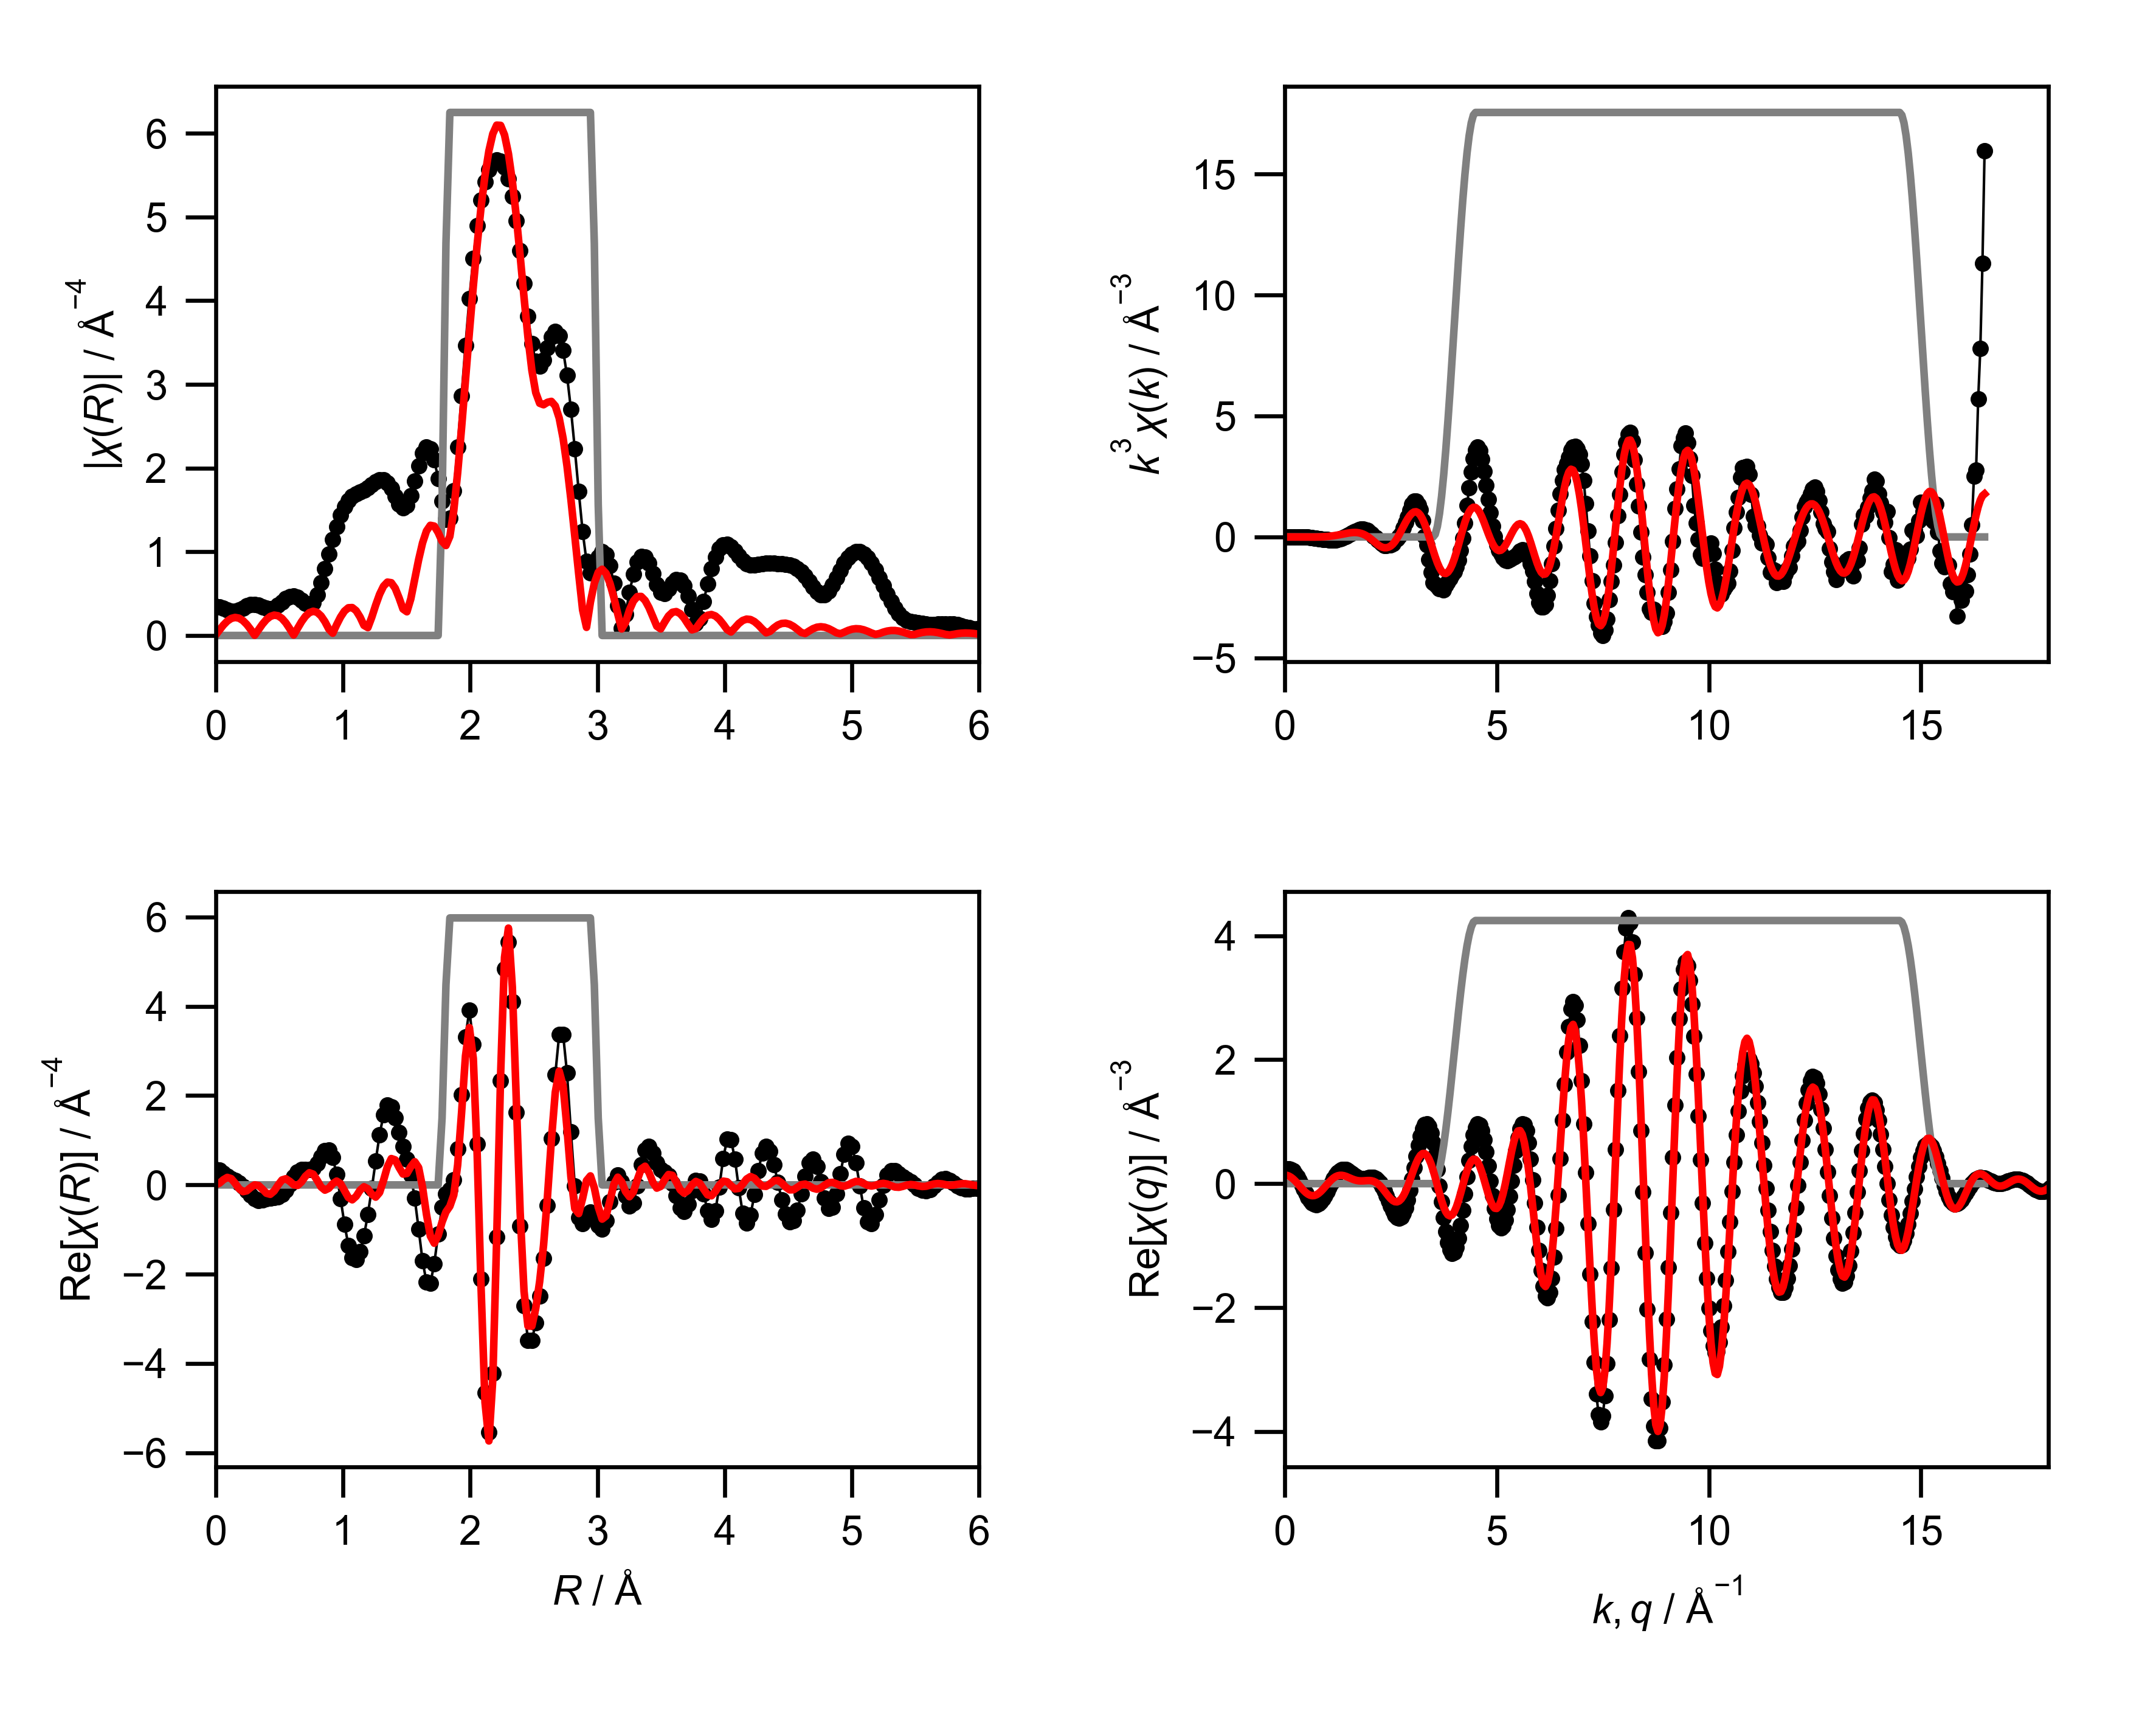

The data file committed next to this chart (first rows):
mea_k, mea_chik, mea_k3chik, mea_r, mea_chir_mag, mea_chir_re, mea_chir_im, mea_q, mea_chiq_mag, mea_chiq_re, mea_chiq_im, fit_k, fit_chik, fit_k3chik, fit_r, fit_chir_mag, fit_chir_re, fit_chir_im, fit_q, fit_chiq_mag, fit_chiq_re, fit_chiq_im, win_k, win_r
0.0, 0.2506, 0.0, 0.0, 0.3493, 0.3493, 0.0, 0.0, 0.2273, 0.2253, -0.03058, 0.0, -0.04015, -0.0, 0.0, 0.003841, 0.003841, 0.0, 0.0, 0.1418, 0.1378, 0.03316, 0.0, 0.0
0.05, 0.2036, 2.5447173864228043e-05, 0.03068, 0.3432, 0.3267, -0.1052, 0.05, 0.2399, 0.2391, 0.01923, 0.05, -0.0397, -4.962860230898117e-06, 0.03068, 0.06544, 0.03954, 0.05215, 0.05, 0.1485, 0.1337, 0.06451, 0.0, 0.0
0.1, 0.157, 0.000157, 0.06136, 0.327, 0.2694, -0.1854, 0.1, 0.2519, 0.2409, 0.07384, 0.1, -0.03926, -3.9257605725023274e-05, 0.06136, 0.1246, 0.1166, 0.04391, 0.1, 0.1549, 0.1219, 0.09553, 0.0, 0.0
0.15, 0.1122, 0.0003785, 0.09204, 0.307, 0.2013, -0.2318, 0.15, 0.2635, 0.2291, 0.1301, 0.15, -0.03851, -0.00013, 0.09204, 0.1722, 0.168, -0.03777, 0.15, 0.1609, 0.1024, 0.1242, 0.0, 0.0
0.2, 0.07055, 0.0005644, 0.1227, 0.2923, 0.1419, -0.2555, 0.2, 0.2744, 0.2033, 0.1843, 0.2, -0.03747, -0.0002998, 0.1227, 0.2036, 0.1408, -0.1471, 0.2, 0.1666, 0.07567, 0.1484, 0.0, 0.0
0.25, 0.03353, 0.0005239, 0.1534, 0.2911, 0.09322, -0.2757, 0.25, 0.2846, 0.1637, 0.2329, 0.25, -0.03612, -0.0005644, 0.1534, 0.2156, 0.03763, -0.2123, 0.25, 0.1718, 0.04292, 0.1664, 0.0, 0.0
0.3, 0.002486, 6.712202278423161e-05, 0.1841, 0.3054, 0.04031, -0.3027, 0.3, 0.2942, 0.1119, 0.272, 0.3, -0.03447, -0.0009306, 0.1841, 0.2069, -0.08324, -0.1895, 0.3, 0.1766, 0.005749, 0.1765, 0.0, 0.0
0.35, -0.02251, -0.0009651, 0.2148, 0.3292, -0.03378, -0.3274, 0.35, 0.3029, 0.0504, 0.2987, 0.35, -0.0325, -0.001394, 0.2148, 0.178, -0.1502, -0.09549, 0.35, 0.1809, -0.03381, 0.1777, 0.0, 0.0
0.4, -0.04312, -0.00276, 0.2454, 0.353, -0.1313, -0.3276, 0.4, 0.3108, -0.0176, 0.3103, 0.4, -0.03023, -0.001935, 0.2454, 0.1312, -0.1312, 0.003544, 0.4, 0.1846, -0.07346, 0.1694, 0.0, 0.0
0.45, -0.06113, -0.00557, 0.2761, 0.3687, -0.2341, -0.2848, 0.45, 0.3178, -0.08813, 0.3054, 0.45, -0.02764, -0.002519, 0.2761, 0.07061, -0.05708, 0.04157, 0.45, 0.1878, -0.1108, 0.1517, 0.0, 0.0
0.5, -0.07833, -0.009792, 0.3068, 0.3717, -0.3134, -0.1998, 0.5, 0.3239, -0.1569, 0.2834, 0.5, -0.02474, -0.003093, 0.3068, 0.002638, 0.001336, 0.002275, 0.5, 0.1905, -0.1435, 0.1253, 0.0, 0.0
0.55, -0.09378, -0.0156, 0.3375, 0.3616, -0.3491, -0.0944, 0.55, 0.329, -0.2195, 0.245, 0.55, -0.02154, -0.003583, 0.3375, 0.06932, -0.01213, -0.06825, 0.55, 0.1926, -0.1694, 0.09163, 0.0, 0.0
0.6, -0.1025, -0.02213, 0.3682, 0.3427, -0.3427, 0.002281, 0.6, 0.3331, -0.272, 0.1922, 0.6, -0.01803, -0.003895, 0.3682, 0.1353, -0.09503, -0.09634, 0.6, 0.194, -0.1868, 0.05245, 0.0, 0.0
0.65, -0.1119, -0.03072, 0.3988, 0.3237, -0.3153, 0.07314, 0.65, 0.3361, -0.3108, 0.1278, 0.65, -0.01424, -0.003912, 0.3988, 0.1899, -0.1861, -0.03777, 0.65, 0.1948, -0.1946, 0.01004, 0.0, 0.0
0.7, -0.1249, -0.04284, 0.4295, 0.3163, -0.2911, 0.1237, 0.7, 0.338, -0.3334, 0.0555, 0.7, -0.01019, -0.003494, 0.4295, 0.2273, -0.2104, 0.08613, 0.7, 0.195, -0.1922, -0.03307, 0.0, 0.0
0.75, -0.1253, -0.05285, 0.4602, 0.3291, -0.2783, 0.1757, 0.75, 0.3388, -0.3381, -0.02029, 0.75, -0.005886, -0.002483, 0.4602, 0.2433, -0.1364, 0.2015, 0.75, 0.1945, -0.1797, -0.07433, 0.0, 0.0
0.8, -0.133, -0.0681, 0.4909, 0.361, -0.2621, 0.2482, 0.8, 0.3384, -0.3247, -0.09497, 0.8, -0.001374, -0.0007032, 0.4909, 0.2355, -0.002354, 0.2355, 0.8, 0.1933, -0.1581, -0.1113, 0.0, 0.0
0.85, -0.1284, -0.07888, 0.5216, 0.4021, -0.2148, 0.3399, 0.85, 0.3368, -0.2941, -0.164, 0.85, 0.003312, 0.002034, 0.5216, 0.2039, 0.1104, 0.1714, 0.85, 0.1915, -0.1286, -0.1418, 0.0, 0.0
0.9, -0.128, -0.09332, 0.5522, 0.4404, -0.1173, 0.4245, 0.9, 0.334, -0.2484, -0.2233, 0.9, 0.008123, 0.005922, 0.5522, 0.1505, 0.1373, 0.06167, 0.9, 0.1889, -0.09331, -0.1643, 0.0, 0.0
0.95, -0.1223, -0.1049, 0.5829, 0.466, 0.02398, 0.4653, 0.95, 0.3299, -0.1905, -0.2694, 0.95, 0.013, 0.01115, 0.5829, 0.08012, 0.07943, -0.01049, 0.95, 0.1857, -0.05443, -0.1775, 0.0, 0.0
1.0, -0.1148, -0.1148, 0.6136, 0.4724, 0.1751, 0.4388, 1.0, 0.3247, -0.1245, -0.2998, 1.0, 0.01789, 0.01789, 0.6136, 0.00574, 0.003009, 0.004888, 1.0, 0.1818, -0.01444, -0.1812, 0.0, 0.0
1.05, -0.1072, -0.1241, 0.6443, 0.4573, 0.2924, 0.3516, 1.05, 0.3182, -0.05472, -0.3134, 1.05, 0.02271, 0.02629, 0.6443, 0.08572, -0.0114, 0.08496, 1.05, 0.1771, 0.0242, -0.1755, 0.0, 0.0
1.1, -0.0936, -0.1246, 0.675, 0.4237, 0.3486, 0.2408, 1.1, 0.3104, 0.01446, -0.3101, 1.1, 0.02737, 0.03643, 0.675, 0.1643, 0.06711, 0.15, 1.1, 0.1718, 0.05921, -0.1613, 0.0, 0.0
1.15, -0.07815, -0.1189, 0.7056, 0.3833, 0.3513, 0.1532, 1.15, 0.3014, 0.07874, -0.291, 1.15, 0.03179, 0.04835, 0.7056, 0.2291, 0.1923, 0.1245, 1.15, 0.1659, 0.08872, -0.1402, 0.0, 0.0
1.2, -0.0683, -0.118, 0.7363, 0.3612, 0.3419, 0.1165, 1.2, 0.2912, 0.1345, -0.2584, 1.2, 0.03587, 0.06198, 0.7363, 0.2726, 0.2726, -0.001714, 1.2, 0.1593, 0.1113, -0.1139, 0.0, 0.0
1.25, -0.04839, -0.09451, 0.767, 0.391, 0.3729, 0.1177, 1.25, 0.2799, 0.1787, -0.2154, 1.25, 0.0395, 0.07715, 0.767, 0.2895, 0.2406, -0.161, 1.25, 0.152, 0.1263, -0.0846, 0.0, 0.0
1.3, -0.03338, -0.07333, 0.7977, 0.4857, 0.4746, 0.1034, 1.3, 0.2674, 0.2098, -0.1657, 1.3, 0.04258, 0.09354, 0.7977, 0.2768, 0.1066, -0.2554, 1.3, 0.1442, 0.1335, -0.05454, 0.0, 0.0
1.35, -0.02306, -0.05674, 0.8283, 0.6286, 0.6286, 0.004463, 1.35, 0.2538, 0.227, -0.1134, 1.35, 0.045, 0.1107, 0.8283, 0.2343, -0.04501, -0.2299, 1.35, 0.1359, 0.1334, -0.02579, 0.0, 0.0
1.4, -0.002707, -0.007429, 0.859, 0.7973, 0.7649, -0.2249, 1.4, 0.2392, 0.231, -0.06218, 1.4, 0.04665, 0.128, 0.859, 0.1653, -0.1175, -0.1162, 1.4, 0.1271, 0.1271, -0.0001235, 0.0, 0.0
1.45, 0.008874, 0.02705, 0.8897, 0.9743, 0.7872, -0.574, 1.45, 0.2237, 0.2232, -0.0156, 1.45, 0.04745, 0.1447, 0.8897, 0.07606, -0.07536, -0.01028, 1.45, 0.118, 0.1161, 0.02113, 0.0, 0.0
1.5, 0.01864, 0.0629, 0.9204, 1.146, 0.6167, -0.9661, 1.5, 0.2076, 0.2062, 0.02371, 1.5, 0.04732, 0.1597, 0.9204, 0.02712, 0.02712, 0.0001702, 1.5, 0.1087, 0.1021, 0.03719, 0.0, 0.0
1.55, 0.0321, 0.1195, 0.9511, 1.302, 0.2342, -1.281, 1.55, 0.1909, 0.1831, 0.05402, 1.55, 0.04621, 0.1721, 0.9511, 0.1282, 0.08606, -0.09506, 1.55, 0.09931, 0.08701, 0.04788, 0.0, 0.0
1.6, 0.04328, 0.1773, 0.9817, 1.435, -0.3025, -1.403, 1.6, 0.1742, 0.1574, 0.07474, 1.6, 0.04409, 0.1806, 0.9817, 0.2201, 0.02897, -0.2182, 1.6, 0.09024, 0.07258, 0.05362, 0.0, 0.0
1.65, 0.04887, 0.2196, 1.012, 1.54, -0.8754, -1.267, 1.65, 0.1579, 0.1321, 0.08637, 1.65, 0.04093, 0.1839, 1.012, 0.2909, -0.1262, -0.2621, 1.65, 0.08187, 0.06029, 0.05539, 0.0, 0.0
1.7, 0.04986, 0.245, 1.043, 1.615, -1.351, -0.8843, 1.7, 0.1427, 0.1103, 0.09043, 1.7, 0.03675, 0.1806, 1.043, 0.3309, -0.2816, -0.1738, 1.7, 0.07477, 0.05116, 0.05453, 0.0, 0.0
1.75, 0.05674, 0.3041, 1.074, 1.664, -1.63, -0.3354, 1.75, 0.1297, 0.09409, 0.08933, 1.75, 0.03158, 0.1692, 1.074, 0.3336, -0.3336, 0.0006157, 1.75, 0.06974, 0.04569, 0.05269, 0.0, 0.0
1.8, 0.05419, 0.316, 1.104, 1.694, -1.672, 0.2715, 1.8, 0.1206, 0.08451, 0.08599, 1.8, 0.02549, 0.1486, 1.104, 0.2959, -0.255, 0.1502, 1.8, 0.06761, 0.04374, 0.05156, 0.0, 0.0
1.85, 0.05023, 0.318, 1.135, 1.715, -1.495, 0.8399, 1.85, 0.1168, 0.08161, 0.08356, 1.85, 0.01862, 0.1179, 1.135, 0.2204, -0.1189, 0.1856, 1.85, 0.06902, 0.0446, 0.05267, 0.0, 0.0
1.9, 0.04453, 0.3054, 1.166, 1.736, -1.143, 1.307, 1.9, 0.1197, 0.08425, 0.08505, 1.9, 0.01116, 0.07655, 1.166, 0.1207, -0.04159, 0.1133, 1.9, 0.07407, 0.047, 0.05724, 0.0, 0.0
1.95, 0.03683, 0.2731, 1.197, 1.765, -0.6593, 1.637, 1.95, 0.1295, 0.09025, 0.09288, 1.95, 0.003383, 0.02508, 1.197, 0.09374, -0.08717, 0.03447, 1.95, 0.08235, 0.04928, 0.06598, 0.0, 0.0
2.0, 0.02503, 0.2003, 1.227, 1.801, -0.08282, 1.799, 2.0, 0.1454, 0.09658, 0.1086, 2.0, -0.004434, -0.03547, 1.227, 0.218, -0.208, 0.06531, 2.0, 0.09323, 0.04953, 0.07899, 0.0, 0.0
2.05, 0.01489, 0.1283, 1.258, 1.837, 0.5378, 1.757, 2.05, 0.166, 0.09969, 0.1327, 2.05, -0.01202, -0.1036, 1.258, 0.3625, -0.2736, 0.2379, 2.05, 0.1061, 0.04584, 0.09566, 0.0, 0.0
2.1, 0.002854, 0.02643, 1.289, 1.862, 1.123, 1.484, 2.1, 0.1903, 0.09586, 0.1644, 2.1, -0.01911, -0.177, 1.289, 0.492, -0.171, 0.4614, 2.1, 0.1204, 0.0365, 0.1147, 0.0, 0.0
2.15, -0.003898, -0.03874, 1.319, 1.861, 1.569, 1, 2.15, 0.2172, 0.0817, 0.2013, 2.15, -0.02537, -0.2521, 1.319, 0.5883, 0.09892, 0.5799, 2.15, 0.1357, 0.02021, 0.1342, 0.0, 0.0
2.2, -0.01166, -0.1242, 1.35, 1.826, 1.784, 0.3871, 2.2, 0.2462, 0.05449, 0.2401, 2.2, -0.03031, -0.3227, 1.35, 0.6374, 0.4085, 0.4893, 2.2, 0.1519, -0.003682, 0.1519, 0.0, 0.0
2.25, -0.01823, -0.2076, 1.381, 1.756, 1.741, -0.2242, 2.25, 0.2768, 0.01265, 0.2765, 2.25, -0.0335, -0.3816, 1.381, 0.6303, 0.5899, 0.2221, 2.25, 0.1687, -0.03508, 0.1651, 0.0, 0.0
2.3, -0.02283, -0.2778, 1.411, 1.662, 1.5, -0.7154, 2.3, 0.3086, -0.044, 0.3054, 2.3, -0.03476, -0.423, 1.411, 0.5646, 0.5604, -0.06872, 2.3, 0.186, -0.07302, 0.1711, 0.0, 0.0
2.35, -0.02654, -0.3444, 1.442, 1.572, 1.177, -1.042, 2.35, 0.3414, -0.114, 0.3218, 2.35, -0.03423, -0.4442, 1.442, 0.4483, 0.3885, -0.2236, 2.35, 0.2036, -0.1157, 0.1675, 0.0, 0.0
2.4, -0.02638, -0.3646, 1.473, 1.524, 0.8655, -1.254, 2.4, 0.3749, -0.1943, 0.3206, 2.4, -0.03217, -0.4447, 1.473, 0.3161, 0.2431, -0.202, 2.4, 0.2214, -0.1605, 0.1525, 0.0, 0.0
2.45, -0.02306, -0.3392, 1.503, 1.554, 0.5744, -1.444, 2.45, 0.4089, -0.28, 0.298, 2.45, -0.02874, -0.4227, 1.503, 0.2832, 0.2565, -0.1201, 2.45, 0.2393, -0.2041, 0.1249, 0.0, 0.0
2.5, -0.02054, -0.3209, 1.534, 1.67, 0.2195, -1.655, 2.5, 0.4434, -0.3653, 0.2514, 2.5, -0.02404, -0.3756, 1.534, 0.4385, 0.4075, -0.1617, 2.5, 0.2573, -0.243, 0.08449, 0.0, 0.0
2.55, -0.01752, -0.2905, 1.565, 1.844, -0.2996, -1.819, 2.55, 0.4782, -0.4431, 0.1798, 2.55, -0.01809, -0.2999, 1.565, 0.6708, 0.5196, -0.4243, 2.55, 0.2752, -0.2733, 0.03217, 0.0, 0.0
2.6, -0.009022, -0.1586, 1.595, 2.029, -0.9888, -1.771, 2.6, 0.5131, -0.5061, 0.08441, 2.6, -0.01103, -0.1938, 1.595, 0.9052, 0.3887, -0.8175, 2.6, 0.293, -0.2915, -0.03008, 0.0, 0.0
2.65, -0.004078, -0.07589, 1.626, 2.177, -1.698, -1.363, 2.65, 0.5481, -0.5472, -0.03139, 2.65, -0.00323, -0.06011, 1.626, 1.105, -0.05141, -1.104, 2.65, 0.3107, -0.2944, -0.09919, 0.0, 0.0
2.7, 0.0009348, 0.0184, 1.657, 2.253, -2.174, -0.5916, 2.7, 0.5829, -0.5599, -0.1622, 2.7, 0.004826, 0.09499, 1.657, 1.248, -0.654, -1.063, 2.7, 0.3281, -0.2799, -0.1712, 0.0, 0.0
2.75, 0.007096, 0.1476, 1.687, 2.23, -2.203, 0.3432, 2.75, 0.6176, -0.5395, -0.3005, 2.75, 0.01263, 0.2627, 1.687, 1.316, -1.144, -0.652, 2.75, 0.3451, -0.2467, -0.2414, 0.0, 0.0
2.8, 0.01737, 0.3812, 1.718, 2.1, -1.771, 1.128, 2.8, 0.6519, -0.4831, -0.4377, 2.8, 0.01972, 0.433, 1.718, 1.307, -1.306, -0.05159, 2.8, 0.3619, -0.195, -0.3048, 0.0, 0.0
2.85, 0.02578, 0.5969, 1.749, 1.875, -1.095, 1.522, 2.85, 0.6858, -0.3904, -0.5639, 2.85, 0.02581, 0.5975, 1.749, 1.23, -1.137, 0.4696, 2.85, 0.3781, -0.1264, -0.3564, 0.0, 0.0
2.9, 0.03362, 0.8201, 1.779, 1.602, -0.5019, 1.521, 2.9, 0.7192, -0.2636, -0.6692, 2.9, 0.03068, 0.7481, 1.779, 1.126, -0.8323, 0.7577, 2.9, 0.3939, -0.04382, -0.3914, 0.0, 0.25
2.95, 0.04262, 1.094, 1.81, 1.389, -0.1997, 1.374, 2.95, 0.7519, -0.1078, -0.7442, 2.95, 0.03415, 0.8767, 1.81, 1.075, -0.605, 0.8885, 2.95, 0.4091, 0.04857, -0.4062, 0.0, 0.75
... 541 more rows
